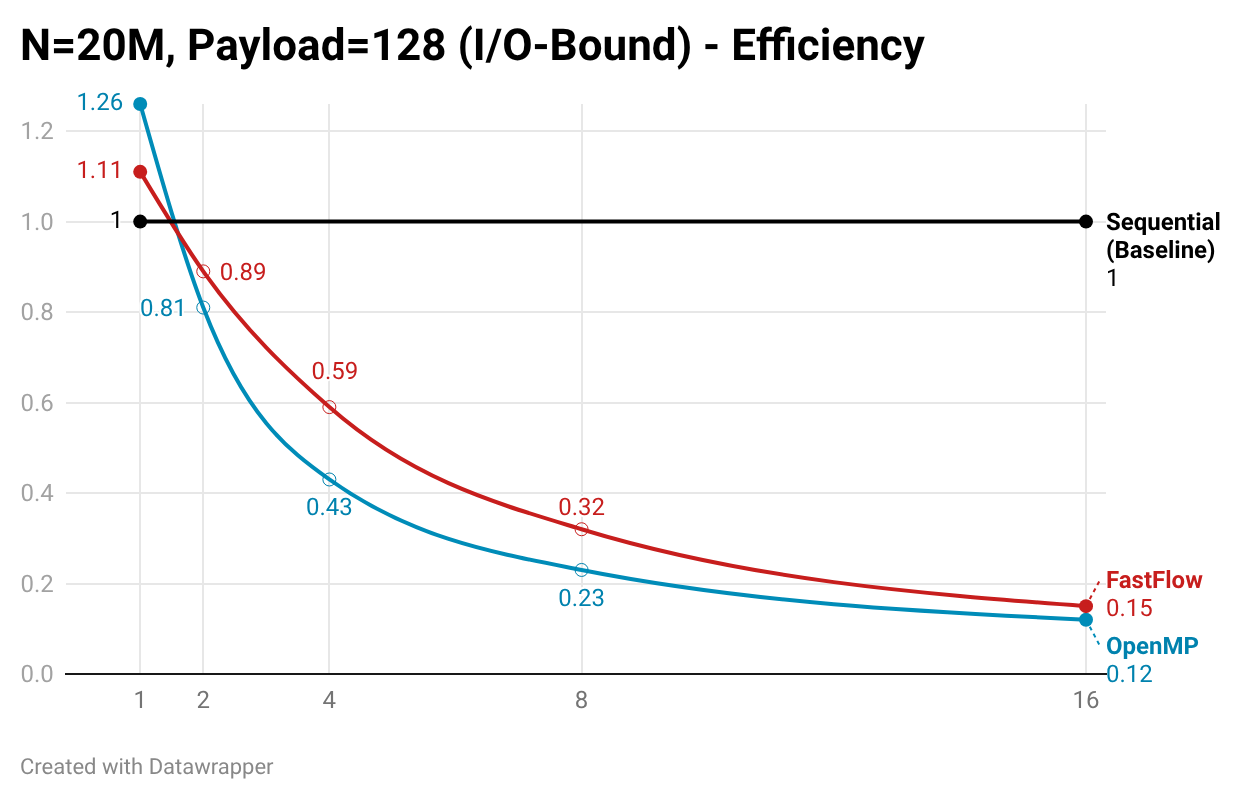

The file beside this chart, header and first rows:
Threads, Sequential (Baseline), OpenMP, FastFlow
1, 1.00, 1.26, 1.11
2, 1.00, 0.81, 0.89
4, 1.00, 0.43, 0.59
8, 1.00, 0.23, 0.32
16, 1.00, 0.12, 0.15
